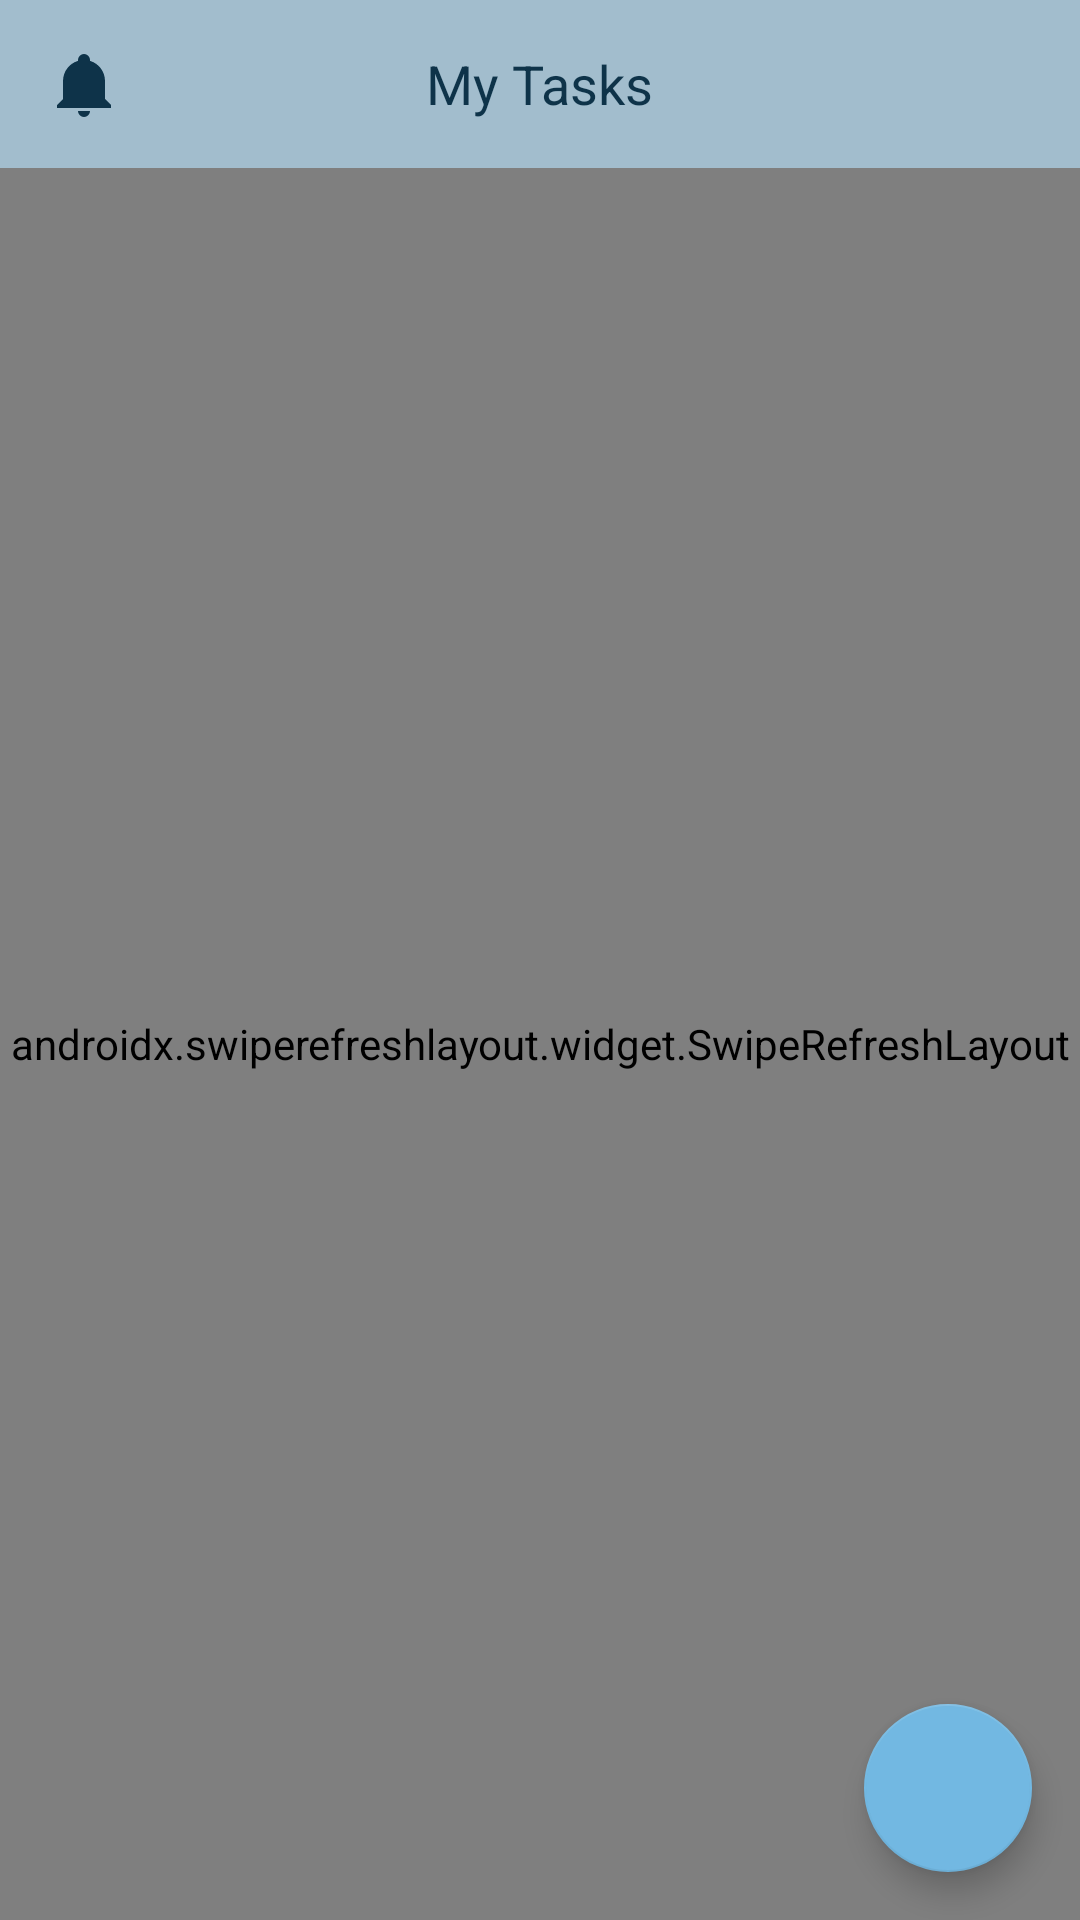

This screen was rendered from an Android layout file. Write that file and the resources it references.
<!-- AndroidManifest.xml: application theme AppTheme -->
<!-- res/layout/activity_tasks.xml -->
<?xml version="1.0" encoding="utf-8"?>
<androidx.coordinatorlayout.widget.CoordinatorLayout xmlns:android="http://schemas.android.com/apk/res/android"
    android:id="@+id/clContainer_AT"
    android:layout_width="match_parent"
    android:layout_height="match_parent"
    android:animateLayoutChanges="true">

    <RelativeLayout
        android:animateLayoutChanges="true"
        android:layout_width="match_parent"
        android:layout_height="match_parent">

        <androidx.appcompat.widget.Toolbar
            android:id="@+id/toolbar_AS"
            style="@style/ToolbarDefault">

            <ImageView
                android:id="@+id/ivReminders_AT"
                android:layout_width="wrap_content"
                android:layout_height="wrap_content"
                android:background="?attr/selectableItemBackgroundBorderless"
                android:src="@drawable/vector_bell" />

            <TextView
                style="@style/ToolbarTextStyle"
                android:text="@string/title_tasks_list" />

        </androidx.appcompat.widget.Toolbar>

        <LinearLayout
            android:id="@+id/llEmptyList_AT"
            android:visibility="gone"
            android:layout_width="wrap_content"
            android:layout_height="wrap_content"
            android:layout_centerInParent="true"
            android:gravity="center"
            android:orientation="vertical">

            <ImageView
                android:layout_width="wrap_content"
                android:layout_height="wrap_content"
                android:contentDescription="@string/no_items"
                android:src="@drawable/vector_search" />

            <TextView
                android:layout_width="wrap_content"
                android:layout_height="wrap_content"
                android:text="@string/no_tasks"
                android:textColor="@color/colorPrimary"
                android:textSize="@dimen/text_size_large" />
        </LinearLayout>

        <androidx.swiperefreshlayout.widget.SwipeRefreshLayout
            android:id="@+id/srTaskRefresh_AT"
            android:layout_below="@+id/toolbar_AS"
            android:layout_width="match_parent"
            android:layout_height="match_parent">

            <androidx.recyclerview.widget.RecyclerView
                android:id="@+id/rvTasks_AT"
                android:layout_width="match_parent"
                android:layout_height="match_parent"
                android:visibility="gone" />

        </androidx.swiperefreshlayout.widget.SwipeRefreshLayout>

    </RelativeLayout>

    <com.google.android.material.floatingactionbutton.FloatingActionButton
        android:id="@+id/fabCreateTask_AT"
        android:layout_width="wrap_content"
        android:layout_height="wrap_content"
        android:layout_gravity="bottom|end"
        android:layout_margin="@dimen/spacing_main"
        android:src="@drawable/vector_plus" />

</androidx.coordinatorlayout.widget.CoordinatorLayout>
<!-- resources referenced by this layout -->
<resources>
  <color name="colorPrimary">#a2bdcd</color>
  <dimen name="spacing_main">16dp</dimen>
  <dimen name="text_size_large">18sp</dimen>
  <!-- drawable vector_bell (drawable) -->
  <vector xmlns:android="http://schemas.android.com/apk/res/android"
      android:height="24dp"
      android:width="24dp"
      android:viewportWidth="24"
      android:viewportHeight="24">
      <path android:fillColor="@color/controlsDark" android:pathData="M21,19V20H3V19L5,17V11C5,7.9 7.03,5.17 10,4.29C10,4.19 10,4.1 10,4A2,2 0 0,1 12,2A2,2 0 0,1 14,4C14,4.1 14,4.19 14,4.29C16.97,5.17 19,7.9 19,11V17L21,19M14,21A2,2 0 0,1 12,23A2,2 0 0,1 10,21" />
  </vector>
  <!-- drawable vector_search (drawable) -->
  <vector xmlns:android="http://schemas.android.com/apk/res/android"
      android:height="128dp"
      android:width="128dp"
      android:viewportWidth="24"
      android:viewportHeight="24">
      <path android:fillColor="@color/colorPrimary" android:pathData="M9.5,3A6.5,6.5 0 0,1 16,9.5C16,11.11 15.41,12.59 14.44,13.73L14.71,14H15.5L20.5,19L19,20.5L14,15.5V14.71L13.73,14.44C12.59,15.41 11.11,16 9.5,16A6.5,6.5 0 0,1 3,9.5A6.5,6.5 0 0,1 9.5,3M9.5,5C7,5 5,7 5,9.5C5,12 7,14 9.5,14C12,14 14,12 14,9.5C14,7 12,5 9.5,5Z" />
  </vector>
  <string name="no_items">No items</string>
  <string name="no_tasks">No tasks. Tap plus to create one</string>
  <string name="title_tasks_list">My Tasks</string>
  <style name="ToolbarDefault">
          <item name="android:background">?attr/colorPrimary</item>
          <item name="android:layout_width">match_parent</item>
          <item name="android:layout_height">wrap_content</item>
      </style>
  <style name="ToolbarTextStyle">
          <item name="android:layout_width">wrap_content</item>
          <item name="android:layout_height">wrap_content</item>
          <item name="android:layout_gravity">center</item>
          <item name="android:textSize">@dimen/text_size_large</item>
          <item name="android:textColor">@color/controlsDark</item>
      </style>
  <style name="AppTheme" parent="Theme.MaterialComponents.Light.NoActionBar.Bridge">
          
          <item name="colorPrimary">@color/colorPrimary</item>
          <item name="colorPrimaryDark">@color/colorPrimaryDark</item>
          <item name="colorAccent">@color/colorAccent</item>
          <item name="colorControlNormal">@color/controlsDark</item>
          <item name="android:windowActionBar">false</item>
          <item name="android:windowNoTitle">true</item>
          <item name="android:windowBackground">@android:color/background_light</item>
      </style>
  <color name="controlsDark">#0E3349</color>
  <color name="colorPrimaryDark">#698290</color>
  <color name="colorAccent">#72B8E2</color>
</resources>
